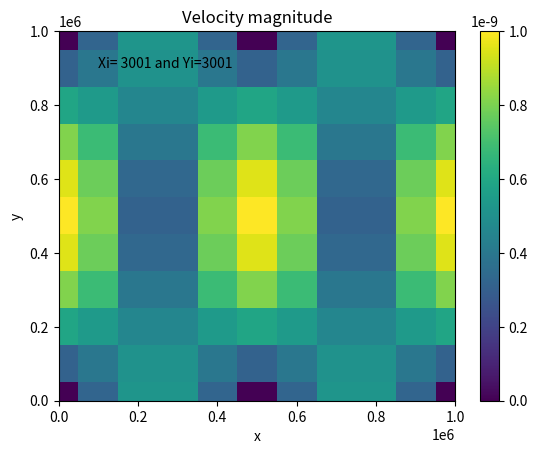
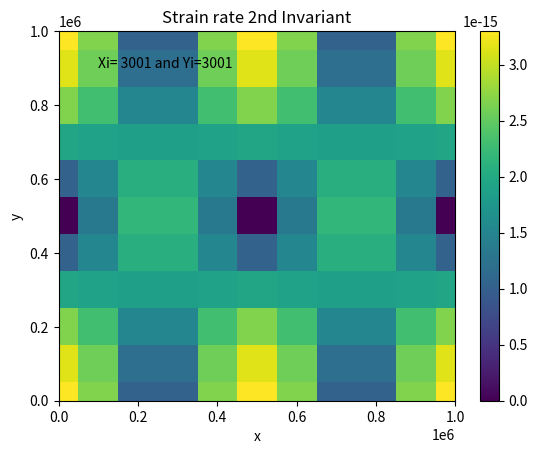

Write the Python code that produced these figures, in order.
"""
Computation and visualisation of velocity field,
strain rate, deviatoric strain rate, 
and second strain rate invariant at each point of a grid.


Import numpy and matplotlib.plot library and change prefixe to np and
plt respectively. Using numpy library should improve computation time 
vs Matlab. The Matplotlib library is used for graphical scientific plot.
"""
import numpy as np
import matplotlib.pyplot as plt

"""
Declaration of constants:

define the length X and depth Y of the model [m]

"""
X=1.e+6
Y=1.e+6
"""
#define the x and y number of nodes that will define the grid.
"""
Xi=11
Yi=11

"""
define the size of the step between two nodal points [m]
"""
Xstep=X/Xi
Ystep=Y/Yi

"""
define initial velocities x and y components [m/s]
"""
Vx0=1.1e-9*X/2/Y
Vy0=1.0e-9

"""
defining x and y coordinate of each nodal points and
creating a mesh using the meshgrid numpy function.
"""
x,y=np.meshgrid(np.linspace(0,X,Xi),np.linspace(0,Y,Yi))

"""
calculation of the horizontal and vertical component of the velocity at each
nodes of coordinate x and y through the entire box.
Setup velocity field corresponding to circulation with central upwelling.
"""
Vx=-Vx0*np.sin(np.pi*x/X*2)*np.cos(np.pi*y/Y)
Vy=-Vy0*np.sin(np.pi*y/Y)*np.cos(np.pi*x/X*2);


"""
calculation of the Velocity magnitude.
"""

Vt = np.sqrt(Vx**2+Vy**2)

"""
plot of the Vt output
"""

plt.figure(1)
plt.xlabel('x')
plt.ylabel('y')
plt.title('Velocity magnitude')
plt.text(100000,900000, 'Xi= 3001 and Yi=3001')
plt.axis([0,X,0,Y])
plt.pcolormesh(x,y,Vt)
plt.colorbar()



"""
Computing partial derivatives 
dVx/dx
"""
dvxdx=-Vx0*np.pi/X*2*np.cos(np.pi*x/X*2)*np.cos(np.pi*y/Y);

"""
# dVx/dy
"""
dvxdy=Vx0*np.pi/Y*np.sin(np.pi*x/X*2)*np.sin(np.pi*y/Y);

"""
# dVy/dy
"""
dvydy=Vy0*np.pi/Y*np.cos(np.pi*y/Y)*np.cos(np.pi*x/X*2);

"""
# dVy/dx
"""
dvydx=-Vy0*np.pi/X*2*np.sin(np.pi*y/Y)*np.sin(np.pi*x/X*2);

"""
Computing EPSkk=dVx/dx+dVy/dy=div(v)
"""
epskk=dvxdx+dvydy;

"""        
Computing EPS'xx
"""
eps1xx=dvxdx-1/3*epskk;
"""
Computing EPS'yy
"""
eps1yy=dvydy-1/3*epskk;

"""
Computing EPSxy
"""
eps1xy=1/2*(dvxdy+dvydx);

"""
Computing EPSII
"""
def strainII(A,B,C):
   epsii = (1/2*(A**2+B**2)+C**2)**0.5;
   return epsii;
   
epsii= strainII(eps1xx,eps1yy,eps1xy);

plt.figure(2)
plt.xlabel('x')
plt.ylabel('y')
plt.title('Strain rate 2nd Invariant')
plt.text(100000,900000, 'Xi= 3001 and Yi=3001')
plt.axis([0,X,0,Y])
plt.pcolormesh(x,y,epsii)
plt.colorbar()
plt.show()